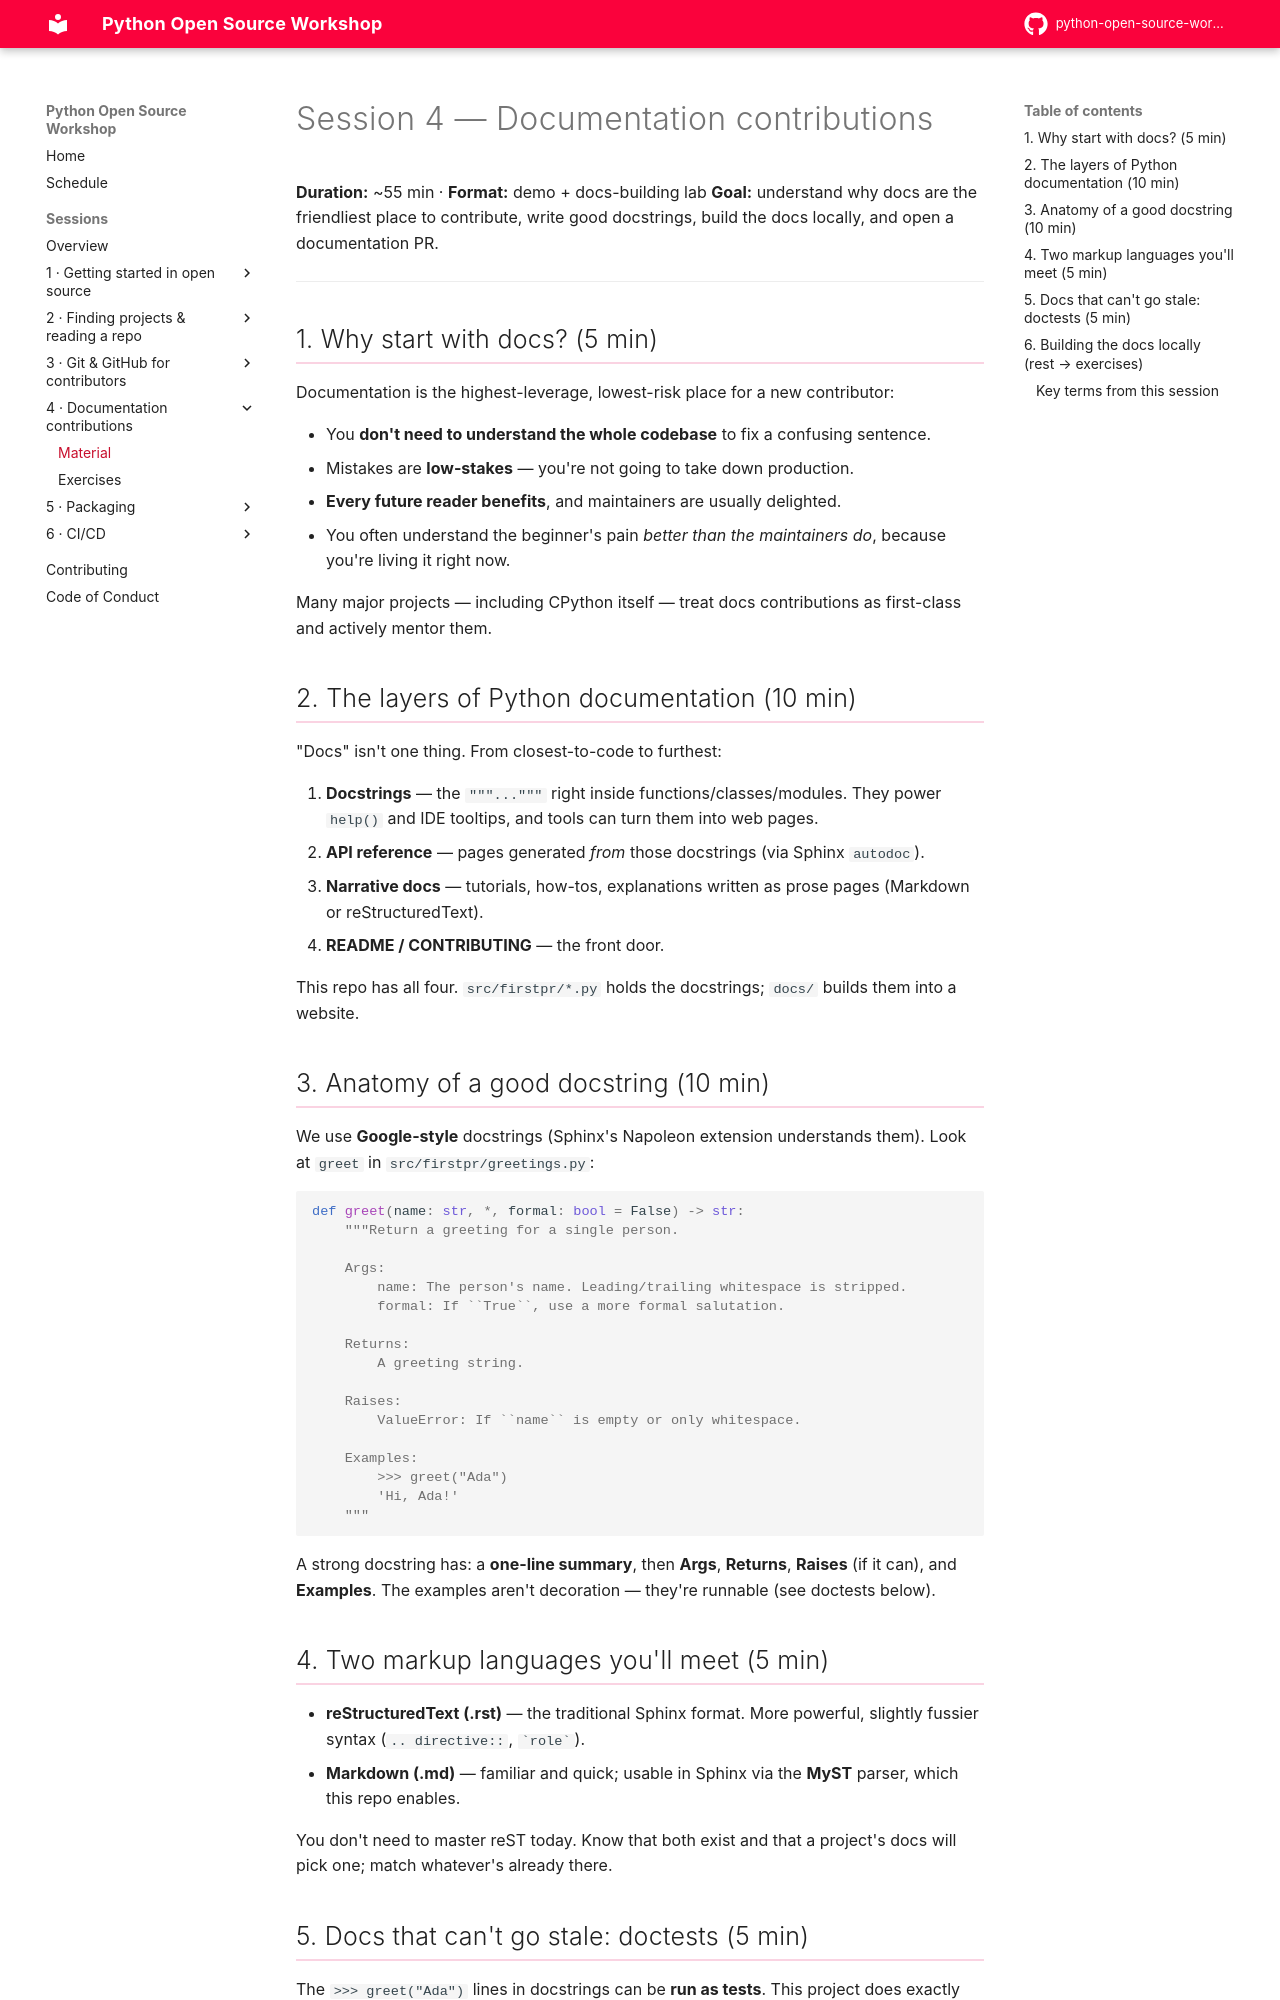

repository: pyladies-vancouver/python-open-source-workshop · page: sessions/04-documentation/index.html · generator: mkdocs

# Session 4 — Documentation contributions

**Duration:** ~55 min · **Format:** demo + docs-building lab
**Goal:** understand why docs are the friendliest place to contribute, write
good docstrings, build the docs locally, and open a documentation PR.

---

## 1. Why start with docs? (5 min)

Documentation is the highest-leverage, lowest-risk place for a new contributor:

- You **don't need to understand the whole codebase** to fix a confusing sentence.
- Mistakes are **low-stakes** — you're not going to take down production.
- **Every future reader benefits**, and maintainers are usually delighted.
- You often understand the beginner's pain *better than the maintainers do*,
  because you're living it right now.

Many major projects — including CPython itself — treat docs contributions as
first-class and actively mentor them.

## 2. The layers of Python documentation (10 min)

"Docs" isn't one thing. From closest-to-code to furthest:

1. **Docstrings** — the `"""..."""` right inside functions/classes/modules.
   They power `help()` and IDE tooltips, and tools can turn them into web pages.
2. **API reference** — pages generated *from* those docstrings (via Sphinx
   `autodoc`).
3. **Narrative docs** — tutorials, how-tos, explanations written as prose pages
   (Markdown or reStructuredText).
4. **README / CONTRIBUTING** — the front door.

This repo has all four. `src/firstpr/*.py` holds the docstrings; `docs/` builds
them into a website.

## 3. Anatomy of a good docstring (10 min)

We use **Google-style** docstrings (Sphinx's Napoleon extension understands
them). Look at `greet` in `src/firstpr/greetings.py`:

```python
def greet(name: str, *, formal: bool = False) -> str:
    """Return a greeting for a single person.

    Args:
        name: The person's name. Leading/trailing whitespace is stripped.
        formal: If ``True``, use a more formal salutation.

    Returns:
        A greeting string.

    Raises:
        ValueError: If ``name`` is empty or only whitespace.

    Examples:
        >>> greet("Ada")
        'Hi, Ada!'
    """
```

A strong docstring has: a **one-line summary**, then **Args**, **Returns**,
**Raises** (if it can), and **Examples**. The examples aren't decoration —
they're runnable (see doctests below).

## 4. Two markup languages you'll meet (5 min)

- **reStructuredText (.rst)** — the traditional Sphinx format. More powerful,
  slightly fussier syntax (`.. directive::`, `` `role` ``).
- **Markdown (.md)** — familiar and quick; usable in Sphinx via the **MyST**
  parser, which this repo enables.

You don't need to master reST today. Know that both exist and that a project's
docs will pick one; match whatever's already there.
